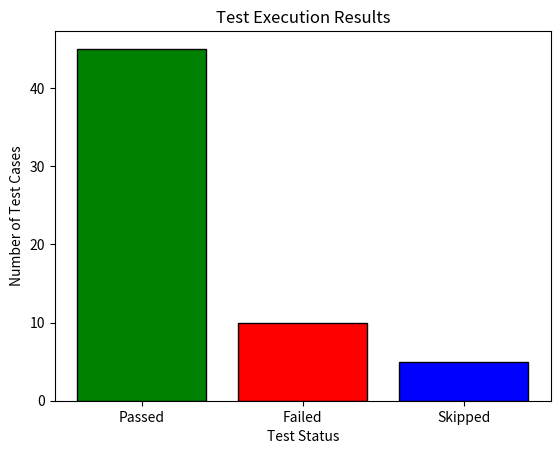

Here is the Python script that generated this plot:
import matplotlib.pyplot as plt

Passed = 45
Failed = 10
Skipped = 5  

plt.bar(["Passed", "Failed", "Skipped"],[Passed, Failed, Skipped],color=["green","red","blue"],edgecolor="black")
plt.xlabel("Test Status")
plt.ylabel("Number of Test Cases")
plt.title("Test Execution Results")
# plt.xticks([5,10])
plt.savefig('Test.png')



plt.show()